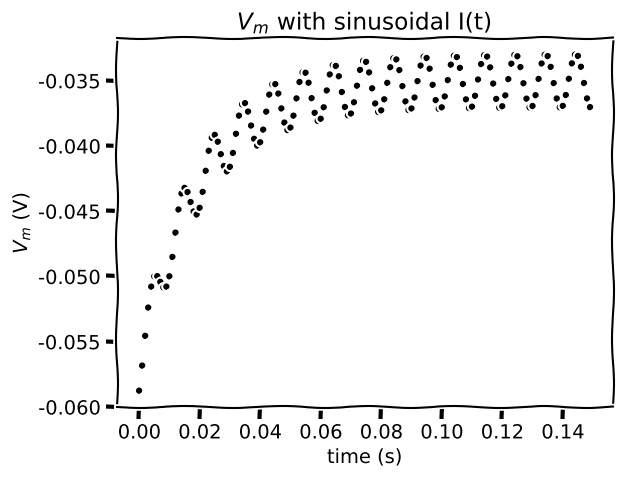

Recreate this plot in Python.
# [redacted]

import numpy as np
import matplotlib.pyplot as plt

t_max = 150e-3   # second
dt = 1e-3        # second
tau = 20e-3      # second
el = -60e-3      # milivolt
vr = -70e-3      # milivolt
vth = -50e-3     # milivolt
r = 100e6        # ohm
i_mean = 25e-11  # ampere

# Initialize step_end
step_end = int(t_max / dt)

# Initialize v0
v = el

with plt.xkcd():
  # Initialize the figure
  plt.figure()
  plt.title('$V_m$ with sinusoidal I(t)')
  plt.xlabel('time (s)')
  plt.ylabel('$V_m$ (V)');

  # Loop for step_end steps
  for step in range(step_end):

    # Compute value of t
    t = step * dt

    # Compute value of i at this time step
    i = i_mean * (1 + np.sin((t * 2 * np.pi) / 0.01))

    # Compute v
    v = v + dt/tau * (el - v + r*i)

    # Plot v (using 'k.' to get even smaller markers)
    plt.plot(t, v, 'k.')

  # Display plot
  plt.show()